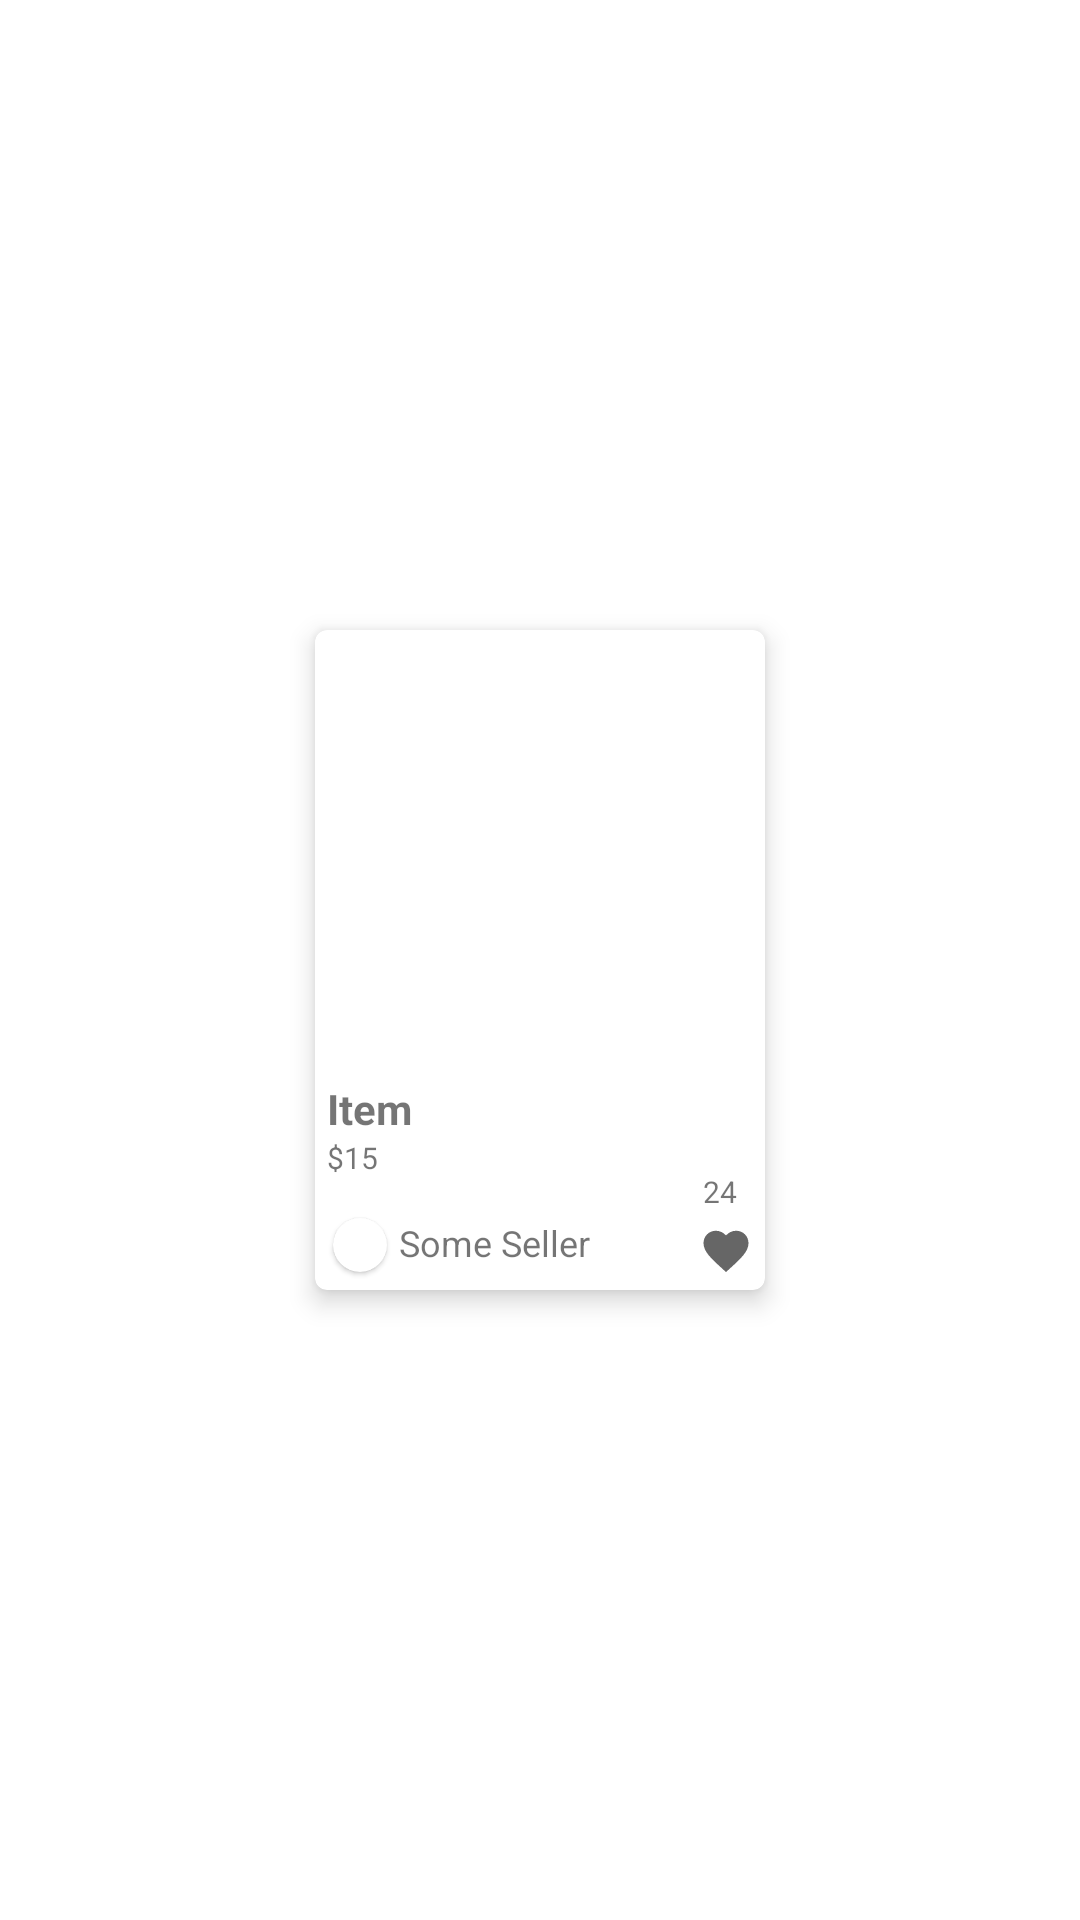

The Android layout XML behind this screen, and the referenced resources:
<!-- AndroidManifest.xml: application theme AppTheme -->
<!-- res/layout/small_item_card.xml -->
<?xml version="1.0" encoding="utf-8"?>
<FrameLayout
    android:layout_height="230dp"
    android:layout_width="160dp"
    android:layout_gravity="center"
    xmlns:android="http://schemas.android.com/apk/res/android"
    xmlns:app="http://schemas.android.com/apk/res-auto">
<com.google.android.material.card.MaterialCardView
    android:id="@+id/main_item_card"
    android:foreground="?android:attr/selectableItemBackground"
    android:focusable="true"
    android:clickable="true"
    android:layout_gravity="center"
    android:layout_height="220dp"
    android:layout_width="150dp"
    app:cardElevation="5dp"
    app:cardBackgroundColor="@color/cardview_light_background">
<androidx.constraintlayout.widget.ConstraintLayout
     android:layout_width="match_parent"
    android:layout_height="match_parent">
    <ImageView
        android:id="@+id/item_image"
        android:layout_width="match_parent"
        android:layout_height="150dp"
        android:padding="4dp"
        app:layout_constraintTop_toTopOf="parent"/>
    <com.google.android.material.textview.MaterialTextView
        android:id="@+id/item_name_text"
        android:layout_height="wrap_content"
        android:layout_width="0dp"
        android:singleLine="true"
        android:ellipsize="marquee"
        android:marqueeRepeatLimit ="marquee_forever"
        android:focusable="true"
        android:focusableInTouchMode="true"
        android:scrollHorizontally="true"
        android:textSize="14sp"
        android:textStyle="bold"
        android:text="Item"
        app:layout_constraintStart_toStartOf="parent"
        app:layout_constraintEnd_toEndOf="parent"
        android:layout_marginStart="4dp"
        app:layout_constraintTop_toBottomOf="@id/item_image"/>
    <com.google.android.material.textview.MaterialTextView
        android:id="@+id/item_cost_text"
        android:layout_width="wrap_content"
        android:layout_height="wrap_content"
        android:textSize="10sp"
        app:layout_constraintTop_toBottomOf="@id/item_name_text"
        app:layout_constraintStart_toStartOf="@id/item_name_text"
        android:text="$15"/>
    <ImageView
        android:id="@+id/like_image"
        app:layout_constraintEnd_toEndOf="parent"
        app:layout_constraintBottom_toBottomOf="parent"
        android:layout_marginBottom="4dp"
        android:src="@drawable/ic_favorite_black_24dp"
        android:layout_marginEnd="4dp"
        android:layout_width="18dp"
        android:layout_height="18dp"/>
    <com.google.android.material.textview.MaterialTextView
        android:id="@+id/likes_amount_text"
        android:layout_width="wrap_content"
        android:layout_height="wrap_content"
        app:layout_constraintBottom_toTopOf="@id/like_image"
        app:layout_constraintStart_toStartOf="@id/like_image"
        app:layout_constraintEnd_toEndOf="@id/like_image"
        android:layout_marginBottom="4dp"
        android:text="24"
        android:layout_marginEnd="4dp"
        android:textSize="10sp"/>
    <com.google.android.material.card.MaterialCardView
        android:id="@+id/profile_card"
        app:layout_constraintBottom_toBottomOf="parent"
        app:layout_constraintStart_toStartOf="parent"
        android:layout_marginStart="6dp"
        android:layout_marginBottom="6dp"
        android:layout_width="18dp"
        android:layout_height="18dp"
        app:cardCornerRadius="40dp">

        <ImageView
            android:id="@+id/item_profile_image"
            android:layout_width="match_parent"
            android:layout_height="match_parent"/>
    </com.google.android.material.card.MaterialCardView>
    <com.google.android.material.textview.MaterialTextView
        android:id="@+id/item_profile_name_text"
        android:layout_width="0dp"
        android:layout_height="wrap_content"
        android:textSize="12dp"
        android:text="Some Seller"
        android:layout_marginStart="4dp"
        app:layout_constraintStart_toEndOf="@id/profile_card"
        app:layout_constraintEnd_toEndOf="parent"
        app:layout_constraintTop_toTopOf="@id/profile_card"/>

</androidx.constraintlayout.widget.ConstraintLayout>
</com.google.android.material.card.MaterialCardView>
</FrameLayout>
<!-- resources referenced by this layout -->
<resources>
  <!-- drawable ic_favorite_black_24dp (drawable) -->
  <vector android:alpha="0.6" android:height="24dp"
      android:viewportHeight="24.0" android:viewportWidth="24.0"
      android:width="24dp" xmlns:android="http://schemas.android.com/apk/res/android">
      <path android:fillColor="#FF000000" android:pathData="M12,21.35l-1.45,-1.32C5.4,15.36 2,12.28 2,8.5 2,5.42 4.42,3 7.5,3c1.74,0 3.41,0.81 4.5,2.09C13.09,3.81 14.76,3 16.5,3 19.58,3 22,5.42 22,8.5c0,3.78 -3.4,6.86 -8.55,11.54L12,21.35z"/>
  </vector>
  <style name="AppTheme" parent="Theme.MaterialComponents.Light.NoActionBar">
          
          <item name="colorPrimary">@color/colorPrimary</item>
          <item name="colorPrimaryDark">@color/colorPrimaryDark</item>
          <item name="colorAccent">@color/colorAccent</item>
      </style>
  <color name="colorPrimary">#1000bf</color>
  <color name="colorPrimaryDark">#00008d</color>
  <color name="colorAccent">#4fc3f7</color>
</resources>
